Dataset: OneboardShapeDataset (GitHub, timonharz/OneboardShapeDataset). Classes: ellipse, line, parallelogram, pentagon, rectangle, trapezoid.

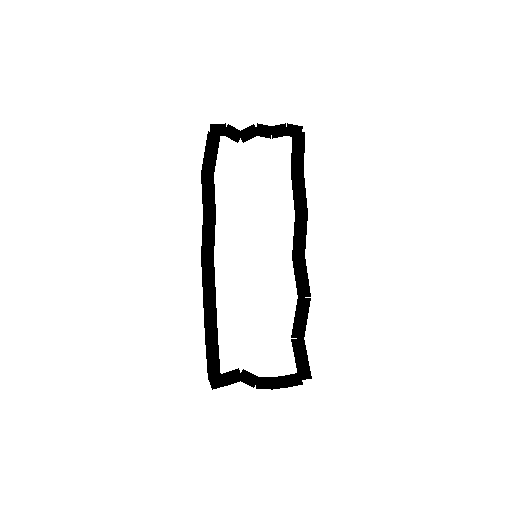
Label: rectangle

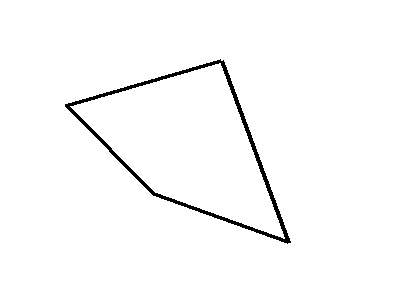
Label: parallelogram

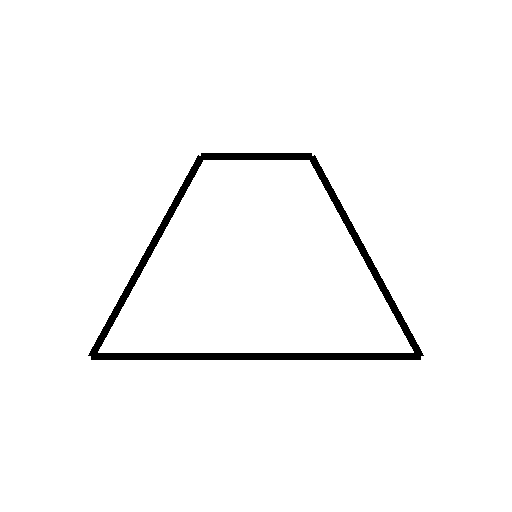
Label: trapezoid

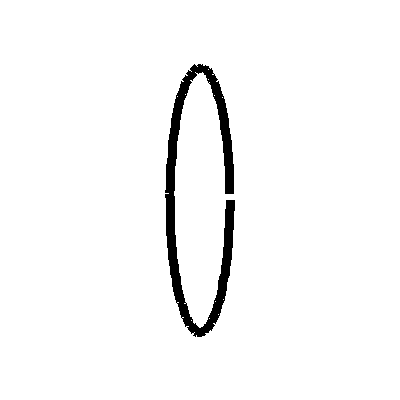
Label: ellipse

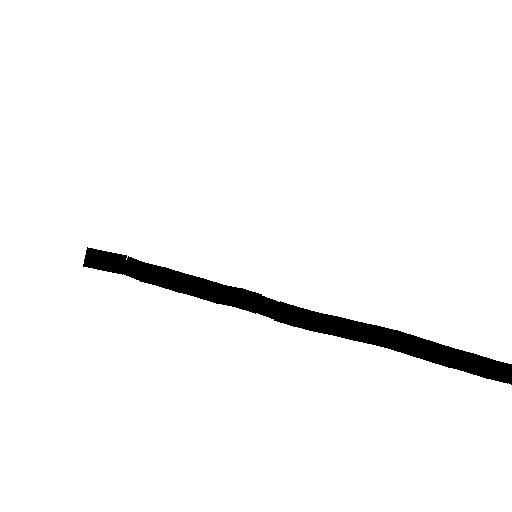
Label: line

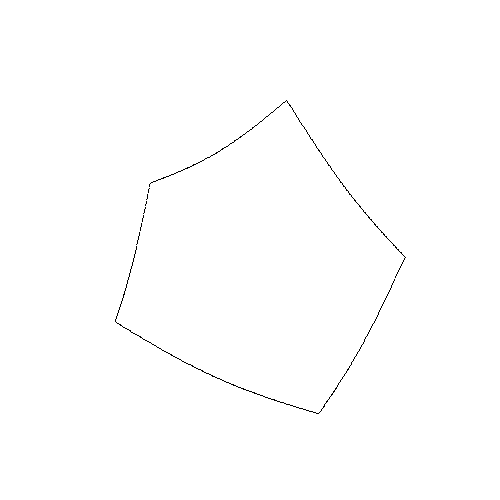
Label: pentagon
